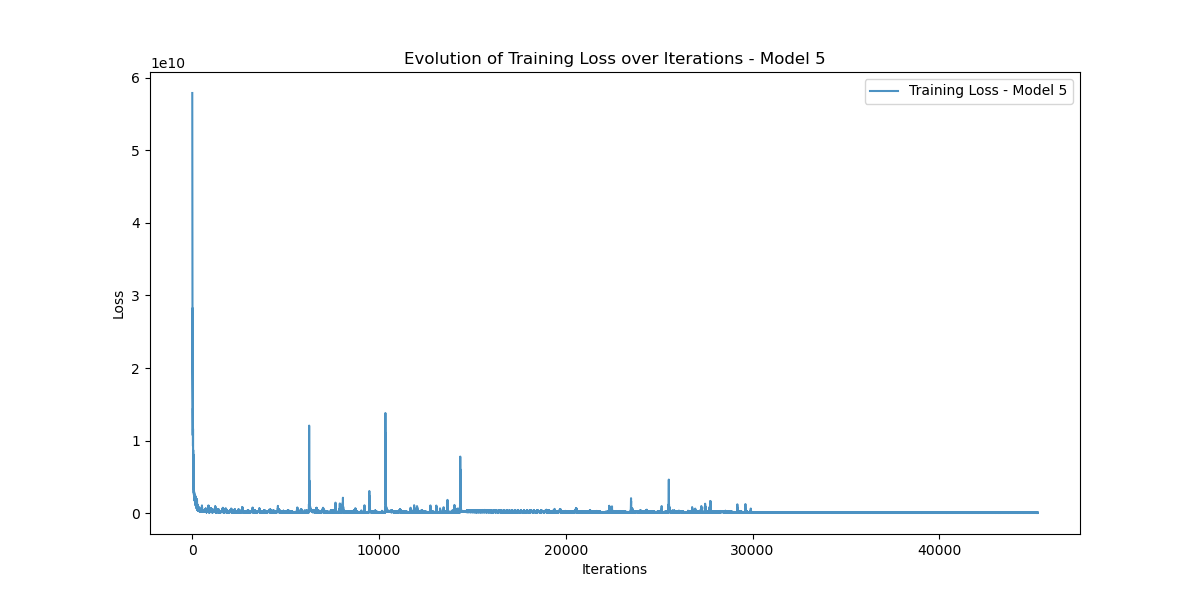

The file beside this chart, header and first rows:
Iteration, Training_Loss
0, 57866985000
1, 54791442000
2, 51498140000
3, 56534320000
4, 57707012000
5, 54187594000
6, 49877310000
7, 52254390000
8, 48538993000
9, 36989673000
10, 25843591000
11, 27827417000
12, 32144888000
13, 23652330000
14, 22029394000
15, 25277930000
16, 28256910000
17, 24533348000
18, 22399056000
19, 21454709000
20, 20487576000
21, 18550137000
22, 22048070000
23, 18199067000
24, 18071187000
25, 14665998000
26, 15788138000
27, 16787033000
28, 17538570000
29, 11995870000
30, 12798532000
31, 12650646000
32, 14314543000
33, 10732131000
34, 10740001000
35, 11875516000
36, 14466998000
37, 9292215000
38, 9388237000
39, 9987462000
40, 11635784000
41, 8546078700
42, 8073880600
43, 8763280000
44, 10365594000
45, 7066274300
46, 6864022500
47, 7704182300
48, 8725488000
49, 6714669000
50, 6330832400
51, 7097996000
52, 8128170500
53, 5715276300
54, 5462926300
55, 6181483500
56, 7367856600
57, 5231807500
58, 5013296600
59, 5944816600
... 45,208 more rows
